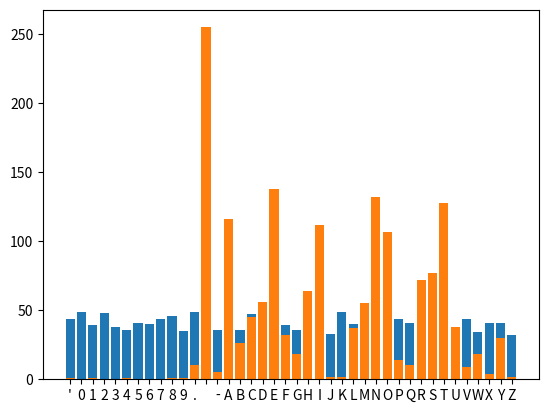

Write the Python code that produced this figure.
from random import randint
import matplotlib.pyplot as plt

# we need the alphabet because we convert letters into numerical values to be able to use
# mathematical operations (note we encrypt the spaces as well)
ALPHABET = '\'0123456789. -ABCDEFGHIJKLMNOPQRSTUVWXYZ'


# one time pad (OTP) encryption
def encrypt(text, key):

    text = text.upper()
    cipher_text = ''

    # consider all the plain_text letters: enumerate returns the item + it's index
    for index, char in enumerate(text):
        # the value with which we shift the given letter
        key_index = key[index]
        # the given letter in the plain_text
        char_index = ALPHABET.find(char)
        # encrypted letter = char's value in the plain_text + random value (+using mod26)
        cipher_text += ALPHABET[(char_index + key_index) % len(ALPHABET)]

    return cipher_text


def decrypt(cipher_text, key):

    plain = ''

    for index, char in enumerate(cipher_text):
        key_index = key[index]
        char_index = ALPHABET.find(char)
        plain += ALPHABET[(char_index - key_index) % len(ALPHABET)]

    return plain


def random_sequence(text):

    random = []

    for _ in range(len(text)):
        random.append(randint(0, len(ALPHABET)-1))
    print("One time pad key: %s" % random)
    return random


def frequency_analysis(text):
    # the text we analyse
    text = text.upper()

    # we use a dictionary to store the letter-frequency pair
    letter_frequency = {}

    # initialize the dictionary (of course with 0 frequencies)
    for letter in ALPHABET:
        letter_frequency[letter] = 0

    # let's consider the text we want to analyse
    for letter in text:
        # we keep incrementing the occurrence of the given letter
        if letter in ALPHABET:
            letter_frequency[letter] += 1

    return letter_frequency


# plot the histogram of the letter-frequency pairs
def plot_distribution(letter_frequency):
    plt.bar(letter_frequency.keys(), letter_frequency.values())
    plt.show()


if __name__ == '__main__':

    message = "Shannon defined the quantity of information produced by a source for example the quantity in a message by a formula similar to the equation that defines thermodynamic entropy in physics. In its most basic terms Shannons informational entropy is the number of binary digits required to encode a message. Today that sounds like a simple even obvious way to define how much information is in a message. In 1948, at the very dawn of the information age, this digitizing of information of any sort was a revolutionary step. His paper may have been the first to use the word bit, short for binary digit. As well as defining information, Shannon analyzed the ability to send information through a communications channel. He found that a channel had a certain maximum transmission rate that could not be exceeded. Today we call that the bandwidth of the channel. Shannon demonstrated mathematically that even in a noisy channel with a low bandwidth, essentially perfect, error-free communication could be achieved by keeping the transmission rate within the channel's bandwidth and by using error-correcting schemes: the transmission of additional bits that would enable the data to be extracted from the noise-ridden signal. Today everything from modems to music CDs rely on error-correction to function. A major accomplishment of quantum-information scientists has been the development of techniques to correct errors introduced in quantum information and to determine just how much can be done with a noisy quantum communications channel or with entangled quantum bits (qubits) whose entanglement has been partially degraded by noise"
    seq = random_sequence(message)
    print("Original message: %s" % message.upper())
    cipher = encrypt(message, seq)
    print("Encrypted message: %s" % cipher)
    decrypted_text = decrypt(cipher, seq)
    print("Decrypted message: %s" % decrypted_text)
    plot_distribution(frequency_analysis(cipher))
    plot_distribution(frequency_analysis(message))
